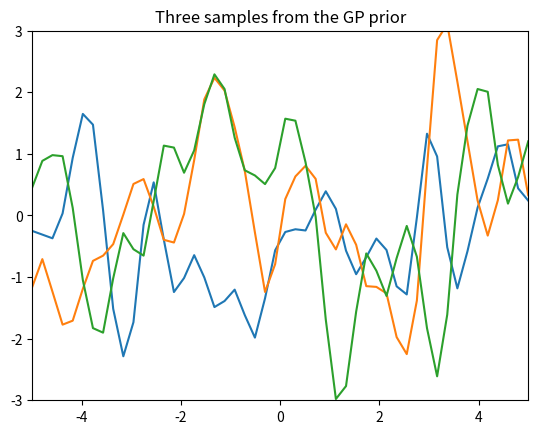

Generate this figure with matplotlib:
import numpy as np
import matplotlib.pyplot as pl

# example came from
# https://katbailey.github.io/post/gaussian-processes-for-dummies/

# Length of test data
n = 50
Xtest = np.linspace(-5, 5, n).reshape(-1,1)

# Define the kernel function
def kernel(a, b, param):
    sqdist = np.sum(a**2,1).reshape(-1,1) + np.sum(b**2,1) - 2*np.dot(a, b.T)
    return np.exp(-.5 * (1/param) * sqdist)

param = 0.1
K_ss = kernel(Xtest, Xtest, param)

# Get cholesky decomposition (square root) of the
# covariance matrix
L = np.linalg.cholesky(K_ss + 1e-15*np.eye(n))
# Sample 3 sets of standard normals for our test points,
# multiply them by the square root of the covariance matrix
f_prior = np.dot(L, np.random.normal(size=(n,3)))

# Now let's plot the 3 sampled functions.
pl.plot(Xtest, f_prior)
pl.axis([-5, 5, -3, 3])
pl.title('Three samples from the GP prior')
pl.show()


# Noiseless training data
Xtrain = np.array([-4, -3, -2, -1, 1]).reshape(5,1)
ytrain = np.sin(Xtrain)

# Apply the kernel function to our training points
K = kernel(Xtrain, Xtrain, param)
L = np.linalg.cholesky(K + 0.00005*np.eye(len(Xtrain)))

# # Compute the mean at our test points.
# K_s = kernel(Xtrain, Xtest, param)
# Lk = np.linalg.solve(L, K_s)
# mu = np.dot(Lk.T, np.linalg.solve(L, ytrain)).reshape((n,))

# # Compute the standard deviation so we can plot it
# s2 = np.diag(K_ss) - np.sum(Lk**2, axis=0)
# stdv = np.sqrt(s2)
# # Draw samples from the posterior at our test points.
# L = np.linalg.cholesky(K_ss + 1e-6*np.eye(n) - np.dot(Lk.T, Lk))
# f_post = mu.reshape(-1,1) + np.dot(L, np.random.normal(size=(n,3)))

# pl.plot(Xtrain, ytrain, 'bs', ms=8)
# pl.plot(Xtest, f_post)
# pl.gca().fill_between(Xtest.flat, mu-2*stdv, mu+2*stdv, color="#dddddd")
# pl.plot(Xtest, mu, 'r--', lw=2)
# pl.axis([-5, 5, -3, 3])
# pl.title('Three samples from the GP posterior')
# pl.show()